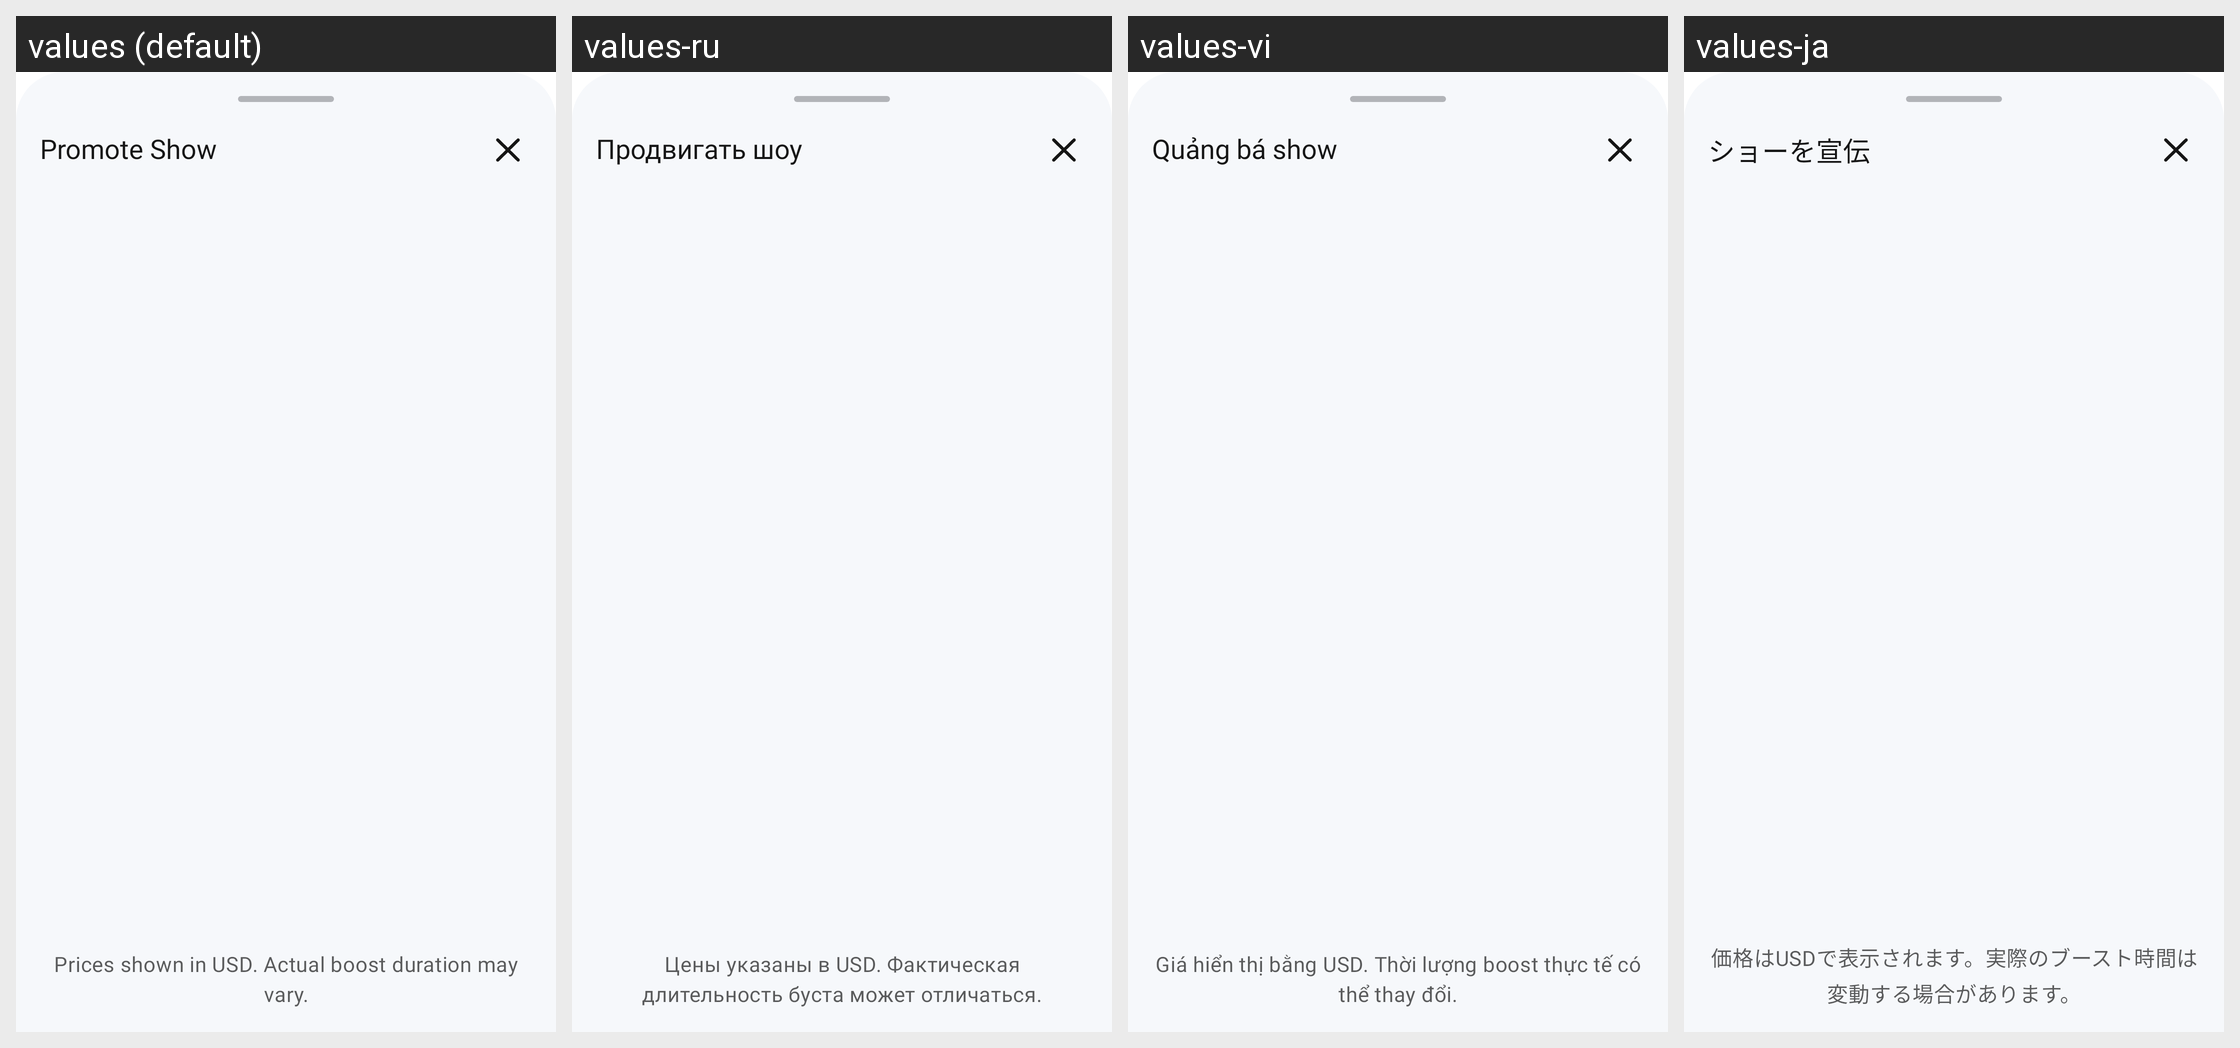

For this localized Android screen grid, give each drawn string resource with its value in every locale shown.
Android screen res/layout/promote_show_sheet.xml rendered under 4 locales, left to right: values (default), values-ru, values-vi, values-ja. Device: Nexus 5 (rendered at 1080×1920; each locale shown at half size, 540×960, under a caption strip naming it); theme Theme.Bidswipe.
Other locales in the repository, not shown: values-ar, values-es, values-hi, values-ko, values-pt, values-zh.
Strings drawn on this screen, with the default value and each locale's value (text and hints the layout hard-codes, and strings that could not be matched under every locale, appear in the picture but are not listed):

promote_show
  values: Promote Show
  values-ru: Продвигать шоу
  values-vi: Quảng bá show
  values-ja: ショーを宣伝

prices_shown_in_usd_actual_boost_duration_may_vary
  values: Prices shown in USD. Actual boost duration may vary.
  values-ru: Цены указаны в USD. Фактическая длительность буста может отличаться.
  values-vi: Giá hiển thị bằng USD. Thời lượng boost thực tế có thể thay đổi.
  values-ja: 価格はUSDで表示されます。実際のブースト時間は変動する場合があります。
